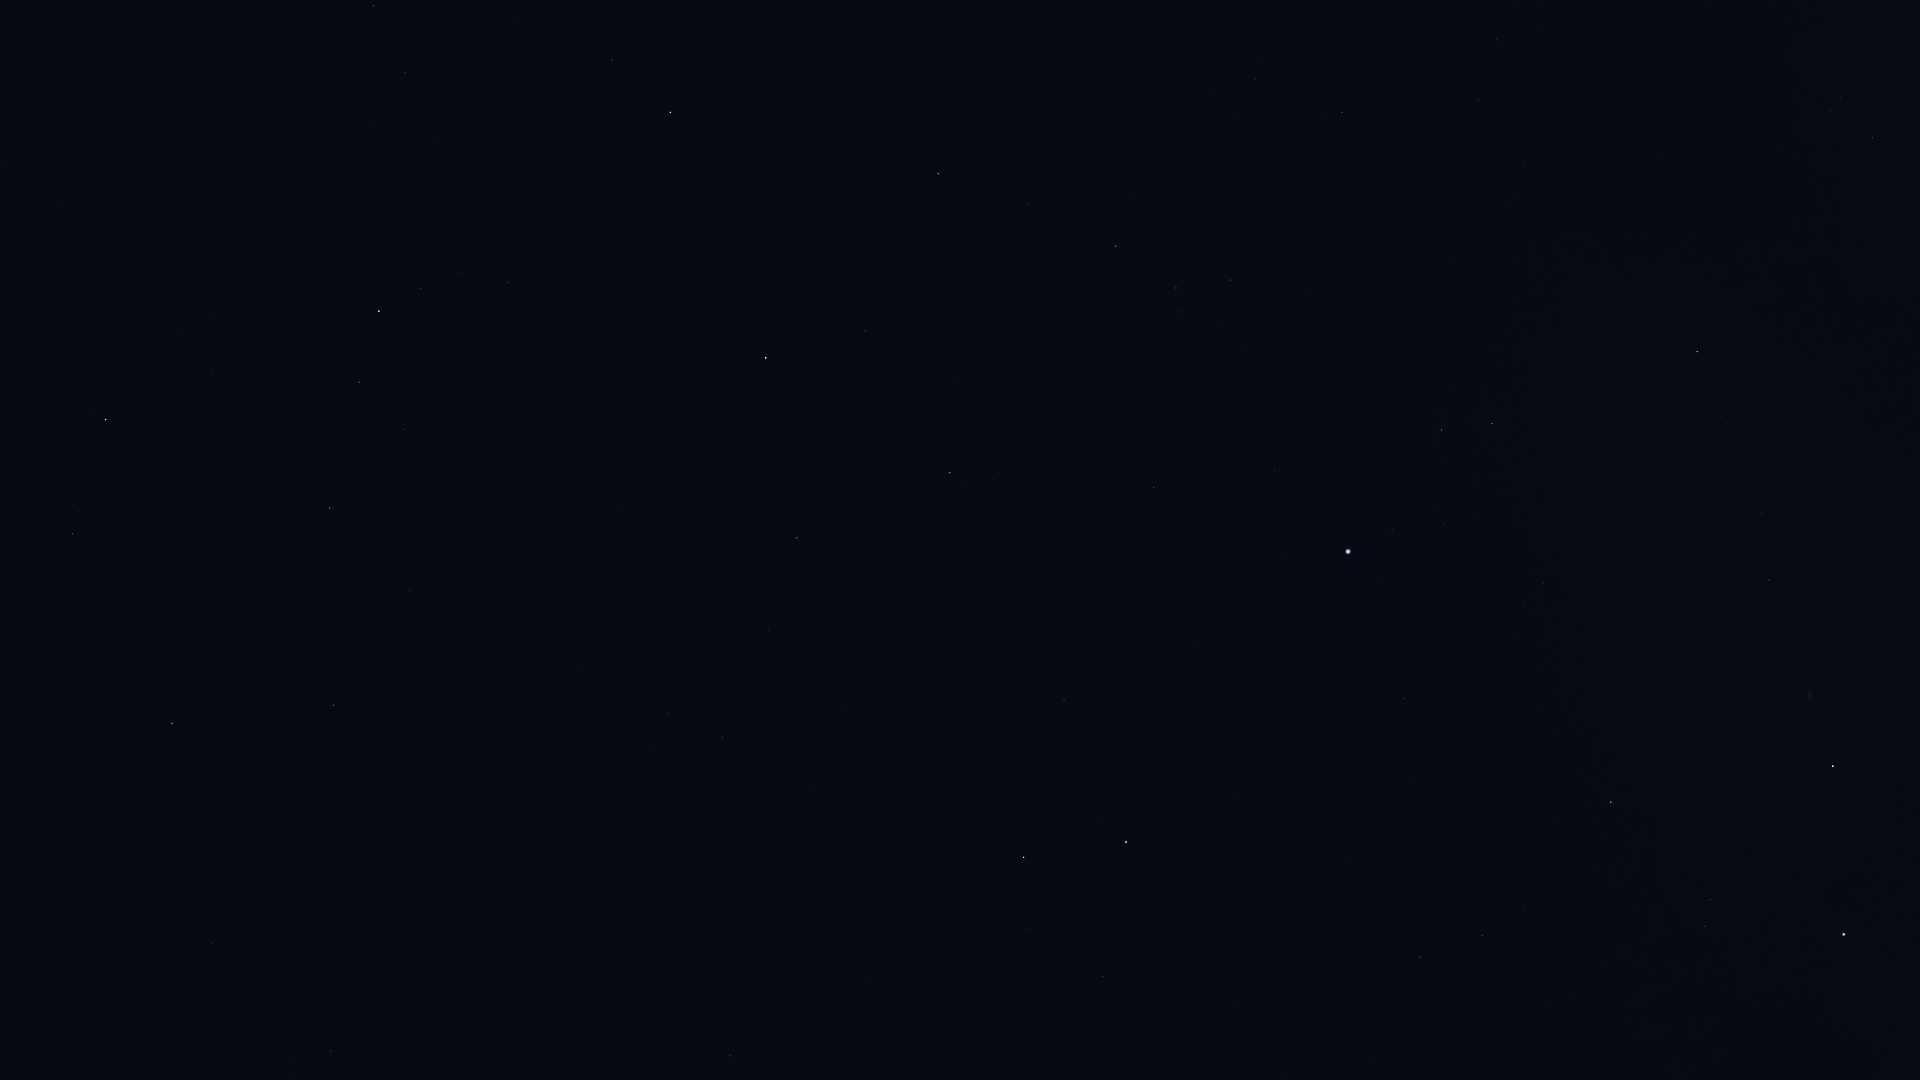

Values plotted in this chart, from the file beside it:
Star_ID, Name, X, Y
69732, Xuange, 213, 943
71053, HIP 71053, 72, 534
71075, Seginus, 172, 723
72105, Izar, 106, 420
72487, Merga, 344, 867
72845, Arcalís, 65, 175
73555, Nekkar, 333, 705
74961, Nikawiy, 424, 705
75411, Alkalurops, 410, 591
75695, Nusakan, 359, 382
76127, HIP 76127, 404, 429
76267, Alphecca, 379, 311
76952, HIP 76952, 421, 288
77450, Gudja, 405, 73
77512, HIP 77512, 458, 273
77760, HIP 77760, 581, 672
78159, HIP 78159, 507, 282
78493, HIP 78493, 545, 352
78527, HIP 78527, 730, 1056
79043, Marsic, 518, 20
79219, Kamuy, 576, 264
79992, HIP 79992, 722, 737
80076, Hunor, 700, 607
80816, Kornephoros, 670, 112
80838, Ogma, 735, 532
81126, HIP 81126, 768, 630
81833, HIP 81833, 797, 538
83207, HIP 83207, 865, 331
83608, Alrakis, 931, 915
84379, Sarin, 938, 174
84380, HIP 84380, 950, 473
84606, HIP 84606, 963, 484
85112, HIP 85112, 993, 480
85670, Rastaban, 1024, 857
85693, Maasym, 1028, 204
86414, HIP 86414, 1064, 701
86782, Alruba, 1074, 897
86974, HIP 86974, 1115, 246
87585, Grumium, 1102, 977
87808, HIP 87808, 1154, 487
87833, Eltanin, 1126, 842
87933, HIP 87933, 1176, 288
88794, HIP 88794, 1230, 280
91262, Vega, 1348, 552
91852, Xihe, 1392, 503
92420, Sheliak, 1441, 430
92791, HIP 92791, 1444, 523
93194, Sulafat, 1492, 424
94481, Aladfar, 1523, 604
95771, Anser, 1711, 264
95853, HIP 95853, 1482, 936
95947, Albireo, 1697, 352
96078, Uruk, 1790, 55
96757, Sham, 1830, 110
96837, HIP 96837, 1840, 97
97165, Fawaris, 1611, 802
97365, HIP 97365, 1872, 138
98110, HIP 98110, 1769, 580
98543, HIP 98543, 1870, 407
100453, Sadr, 1833, 766
... 1 more rows
